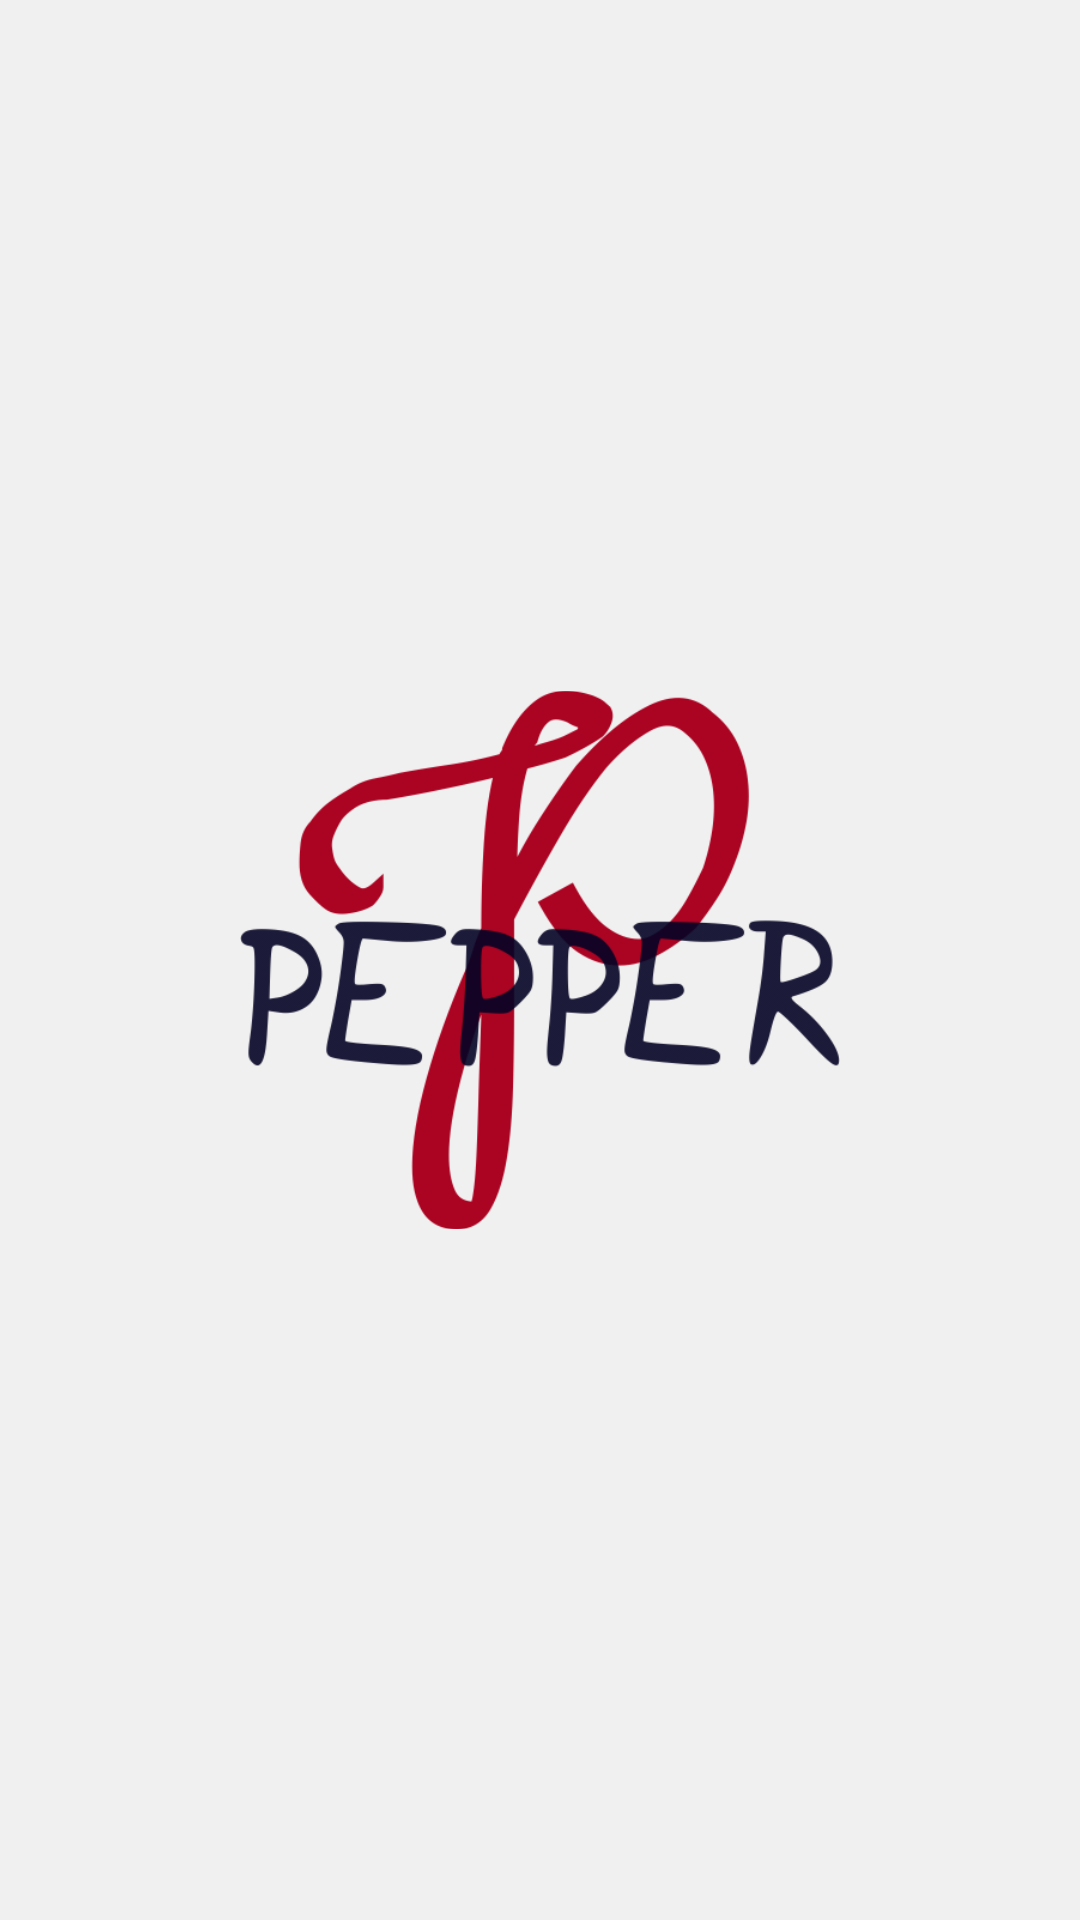

Produce the Android XML layout that renders to this screen, including the resource entries it uses.
<!-- AndroidManifest.xml: application theme AppTheme -->
<!-- res/layout/activity_splash_screen.xml -->
<?xml version="1.0" encoding="utf-8"?>
<RelativeLayout xmlns:android="http://schemas.android.com/apk/res/android"
    xmlns:tools="http://schemas.android.com/tools"
    android:id="@+id/splashScreen"
    android:layout_width="match_parent"
    android:layout_height="match_parent"
    android:background="@color/white"
    tools:context="com.mukess.android.pepper.SplashScreen">

    <ImageView
        android:id="@+id/logo"
        android:layout_width="200dp"
        android:layout_height="200dp"
        android:layout_centerHorizontal="true"
        android:layout_centerVertical="true"
        android:contentDescription="@string/app_name"
        android:src="@drawable/pepper_500px" />

</RelativeLayout>
<!-- resources referenced by this layout -->
<resources>
  <color name="white">#f0f0f0</color>
  <!-- drawable pepper_500px: png bitmap (drawable, 56377 bytes) -->
  <string name="app_name">Pepper</string>
  <style name="AppTheme" parent="Theme.AppCompat.Light.NoActionBar">
          
          <item name="colorPrimary">@color/colorPrimary</item>
          <item name="colorPrimaryDark">@color/colorPrimaryDark</item>
          <item name="colorAccent">@color/colorPrimaryLight</item>
      </style>
  <color name="colorPrimary">#d50000</color>
  <color name="colorPrimaryDark">#9b0000</color>
  <color name="colorPrimaryLight">#ff483a</color>
</resources>
